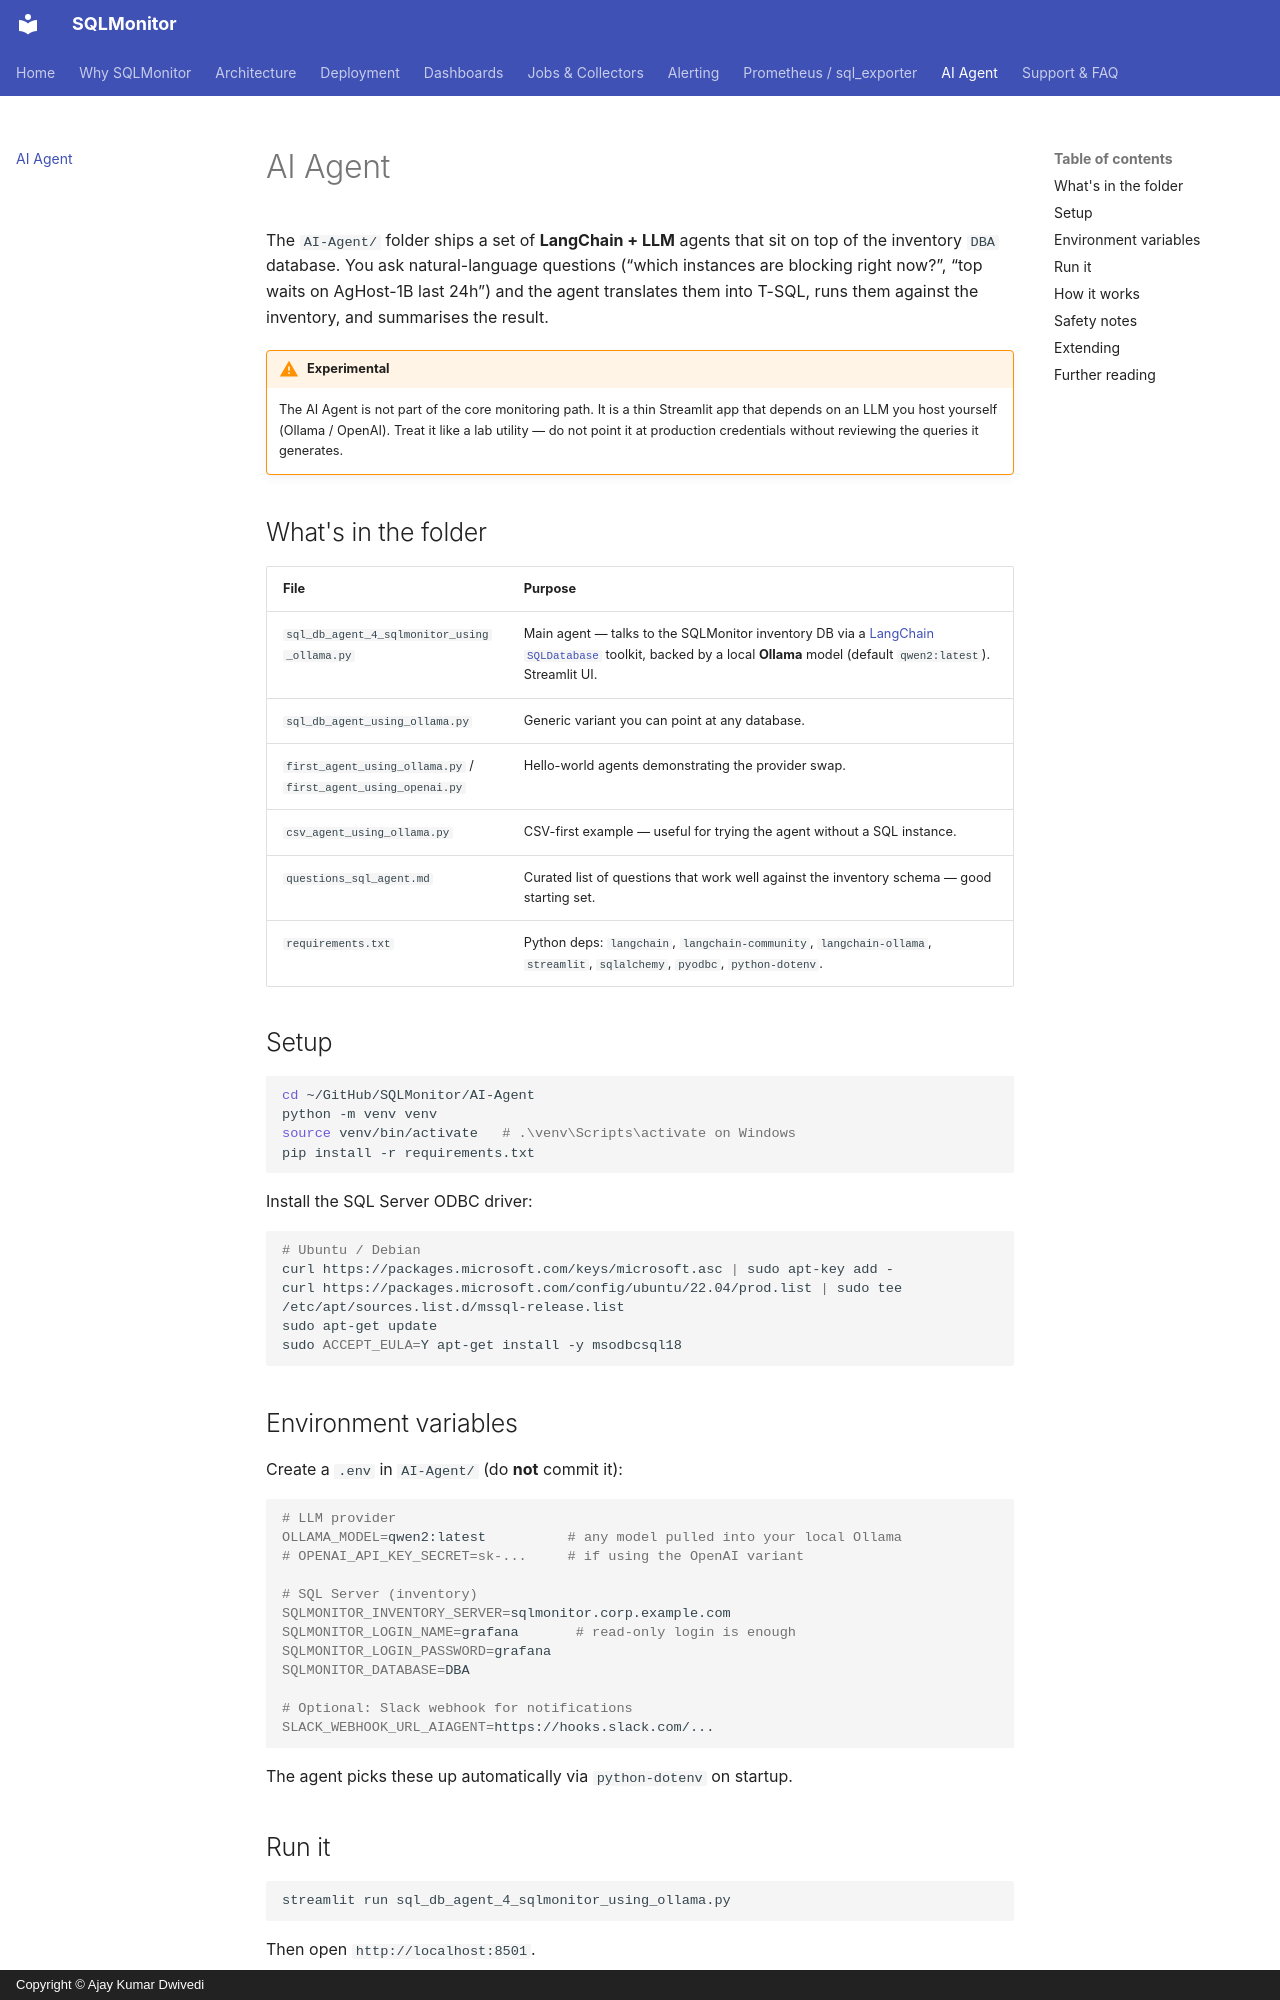

repository: imajaydwivedi/SQLMonitor · page: ai-agent/index.html · generator: mkdocs · copyright: Copyright © Ajay Kumar Dwivedi

# AI Agent

The `AI-Agent/` folder ships a set of **LangChain + LLM** agents that sit on top of the inventory `DBA` database. You ask natural-language questions (&ldquo;which instances are blocking right now?&rdquo;, &ldquo;top waits on AgHost-1B last 24h&rdquo;) and the agent translates them into T-SQL, runs them against the inventory, and summarises the result.

!!! warning "Experimental"

    The AI Agent is not part of the core monitoring path. It is a thin Streamlit app that depends on an LLM you host yourself (Ollama / OpenAI). Treat it like a lab utility &mdash; do not point it at production credentials without reviewing the queries it generates.

## What's in the folder

| File | Purpose |
|---|---|
| `sql_db_agent_4_sqlmonitor_using_ollama.py` | Main agent &mdash; talks to the SQLMonitor inventory DB via a [LangChain `SQLDatabase`](https://python.langchain.com/docs/integrations/toolkits/sql_database) toolkit, backed by a local **Ollama** model (default `qwen2:latest`). Streamlit UI. |
| `sql_db_agent_using_ollama.py` | Generic variant you can point at any database. |
| `first_agent_using_ollama.py` / `first_agent_using_openai.py` | Hello-world agents demonstrating the provider swap. |
| `csv_agent_using_ollama.py` | CSV-first example &mdash; useful for trying the agent without a SQL instance. |
| `questions_sql_agent.md` | Curated list of questions that work well against the inventory schema &mdash; good starting set. |
| `requirements.txt` | Python deps: `langchain`, `langchain-community`, `langchain-ollama`, `streamlit`, `sqlalchemy`, `pyodbc`, `python-dotenv`. |

## Setup

```bash
cd ~/GitHub/SQLMonitor/AI-Agent
python -m venv venv
source venv/bin/activate   # .\venv\Scripts\activate on Windows
pip install -r requirements.txt
```

Install the SQL Server ODBC driver:

```bash
# Ubuntu / Debian
curl https://packages.microsoft.com/keys/microsoft.asc | sudo apt-key add -
curl https://packages.microsoft.com/config/ubuntu/22.04/prod.list | sudo tee /etc/apt/sources.list.d/mssql-release.list
sudo apt-get update
sudo ACCEPT_EULA=Y apt-get install -y msodbcsql18
```

## Environment variables

Create a `.env` in `AI-Agent/` (do **not** commit it):

```bash
# LLM provider
OLLAMA_MODEL=qwen2:latest          # any model pulled into your local Ollama
# OPENAI_API_KEY_SECRET=sk-...     # if using the OpenAI variant

# SQL Server (inventory)
SQLMONITOR_INVENTORY_SERVER=sqlmonitor.corp.example.com
SQLMONITOR_LOGIN_NAME=grafana       # read-only login is enough
SQLMONITOR_LOGIN_PASSWORD=grafana
SQLMONITOR_DATABASE=DBA

# Optional: Slack webhook for notifications
SLACK_WEBHOOK_URL_AIAGENT=https://hooks.slack.com/...
```

The agent picks these up automatically via `python-dotenv` on startup.
